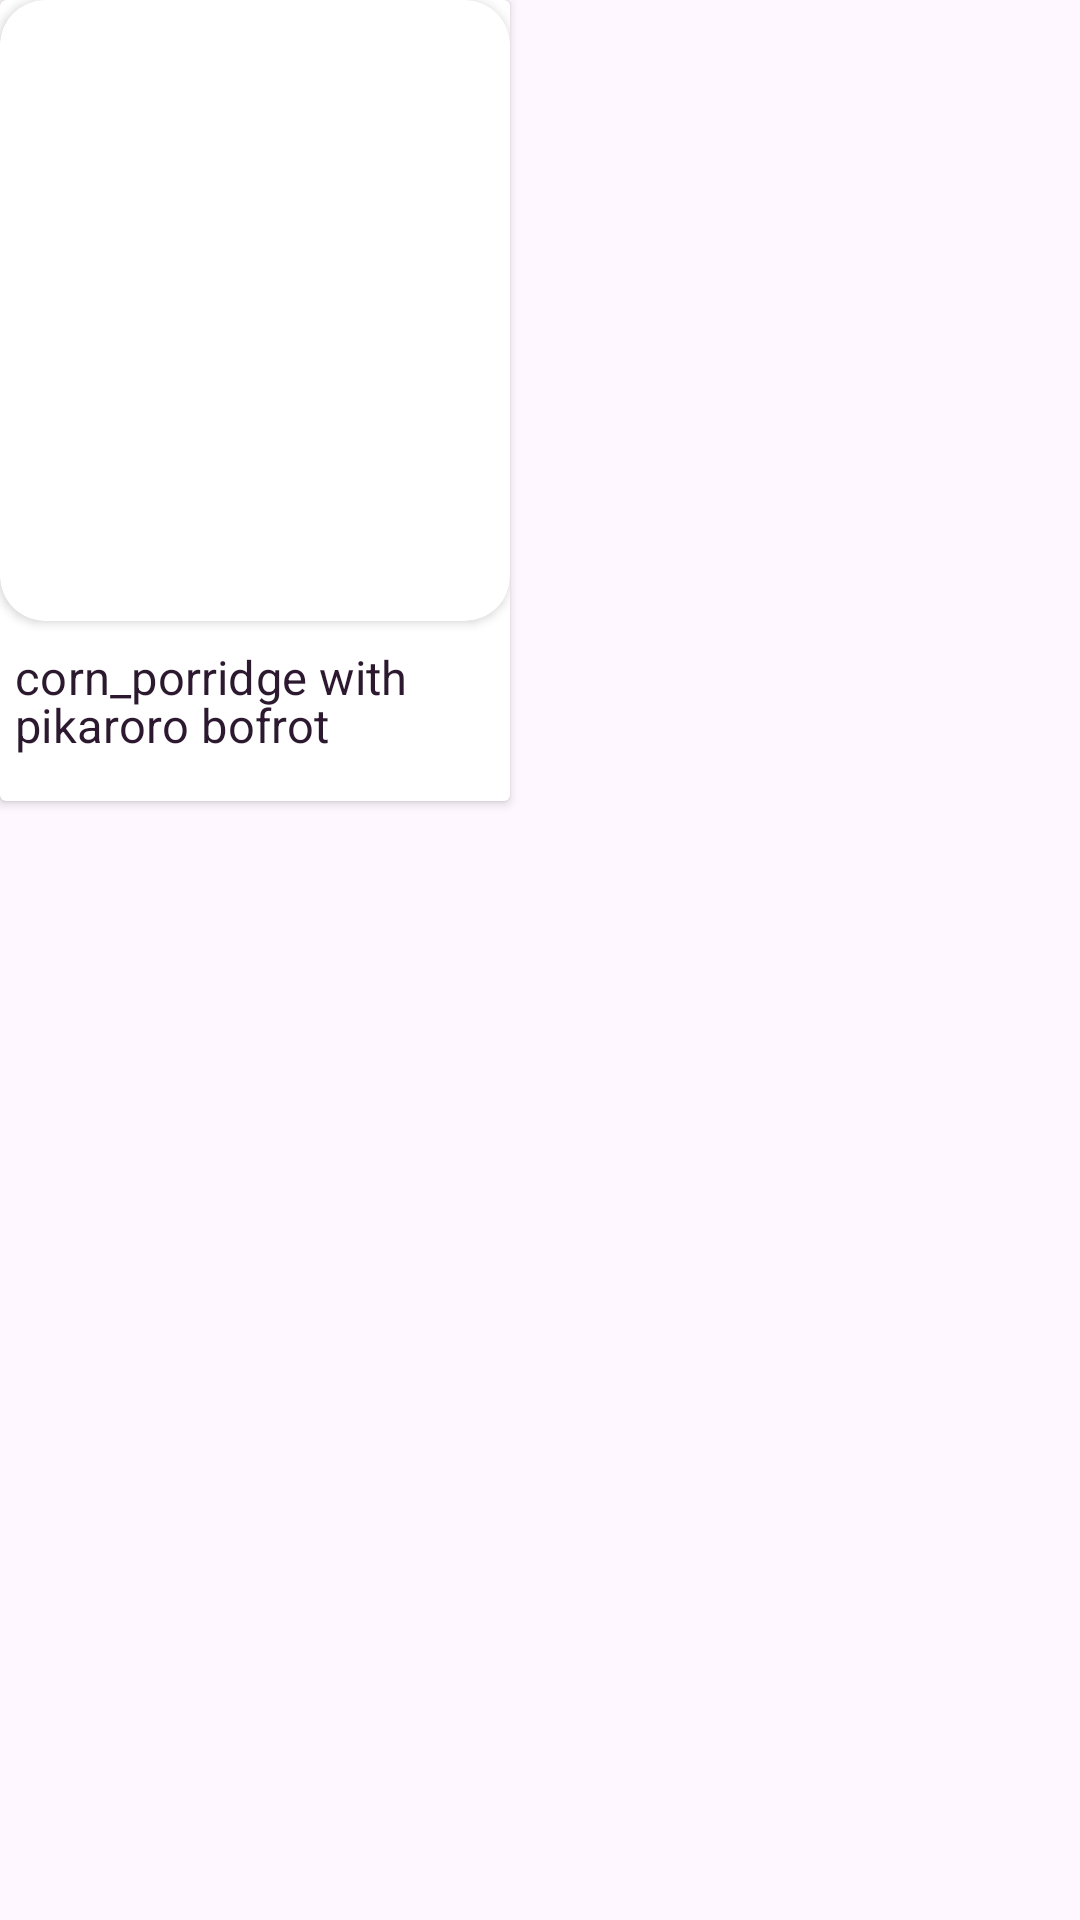

Reconstruct the res/layout file that produces this screen, plus the resources it refers to.
<!-- AndroidManifest.xml: application theme Theme.Dzidzi -->
<!-- res/layout/breakfastview.xml -->
<?xml version="1.0" encoding="utf-8"?>
<LinearLayout xmlns:android="http://schemas.android.com/apk/res/android"
    xmlns:app="http://schemas.android.com/apk/res-auto"
    xmlns:tools="http://schemas.android.com/tools"
    android:layout_width="wrap_content"
    android:layout_height="wrap_content"
    android:orientation="vertical"
    android:layout_marginHorizontal="10dp">

    <androidx.cardview.widget.CardView
        android:layout_width="wrap_content"
        android:layout_height="wrap_content">
    <androidx.cardview.widget.CardView
        android:layout_width="wrap_content"
        android:layout_height="wrap_content"
        android:layout_gravity="center_horizontal"
        android:id="@+id/CardView"
        app:cardCornerRadius="15dp">
        <ImageView
            android:id="@+id/imageView"
            android:layout_width="170dp"
            android:layout_height="207dp"
            android:src="@mipmap/corn_porridge_breakfast"
            android:scaleType="fitXY"/>
    </androidx.cardview.widget.CardView>
    <TextView
        android:id="@+id/textView"
        android:layout_width="170dp"
        android:layout_height="wrap_content"
        android:padding="5dp"
        android:text="corn_porridge with pikaroro bofrot"
        android:textSize="15.5dp"
        android:textColor="#2C192F"
        android:textFontWeight="500"
        android:lineHeight="16dp"
        android:letterSpacing="0.005"
        android:layout_marginBottom="10dp"
        android:layout_marginTop="210dp"
        />
    </androidx.cardview.widget.CardView>
</LinearLayout>
<!-- resources referenced by this layout -->
<resources>
  <style name="Theme.Dzidzi" parent="Base.Theme.Dzidzi" />
  <style name="Base.Theme.Dzidzi" parent="Theme.Material3.DayNight.NoActionBar">
          
           <item name="colorPrimary">@color/violet</item>
      </style>
  <color name="violet">#2C192F</color>
</resources>
